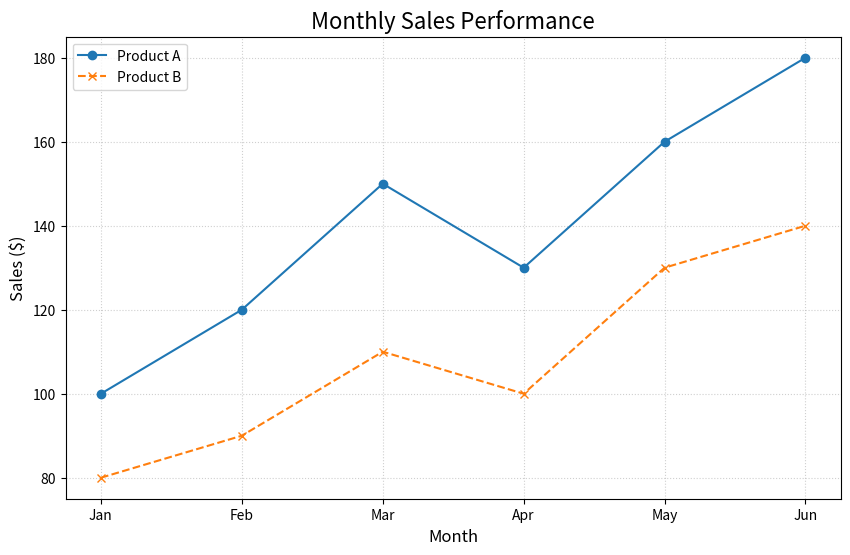

Recreate this plot in Python.
import matplotlib.pyplot as plt
import pandas as pd
import numpy as np

# sample data: Monthly sales for 2 different items
months =['Jan', 'Feb', 'Mar', 'Apr', 'May', 'Jun']
sales_a =np.array([100, 120, 150, 130, 160, 180])
sales_b = np.array([80, 90, 110, 100, 130, 140])

plt.figure(figsize=(10, 6))

plt.plot(months, sales_a,marker='o', linestyle='-', label="Product A")
plt.plot(months, sales_b,marker='x',linestyle='--', label="Product B")

plt.title('Monthly Sales Performance', fontsize = 16)
plt.xlabel('Month', fontsize = 12)
plt.ylabel('Sales ($)', fontsize = 12)
plt.legend(loc='upper left', fontsize=10)
# Adding a grid for better readability
plt.grid(True, linestyle=':', alpha=0.6)
plt.show()
